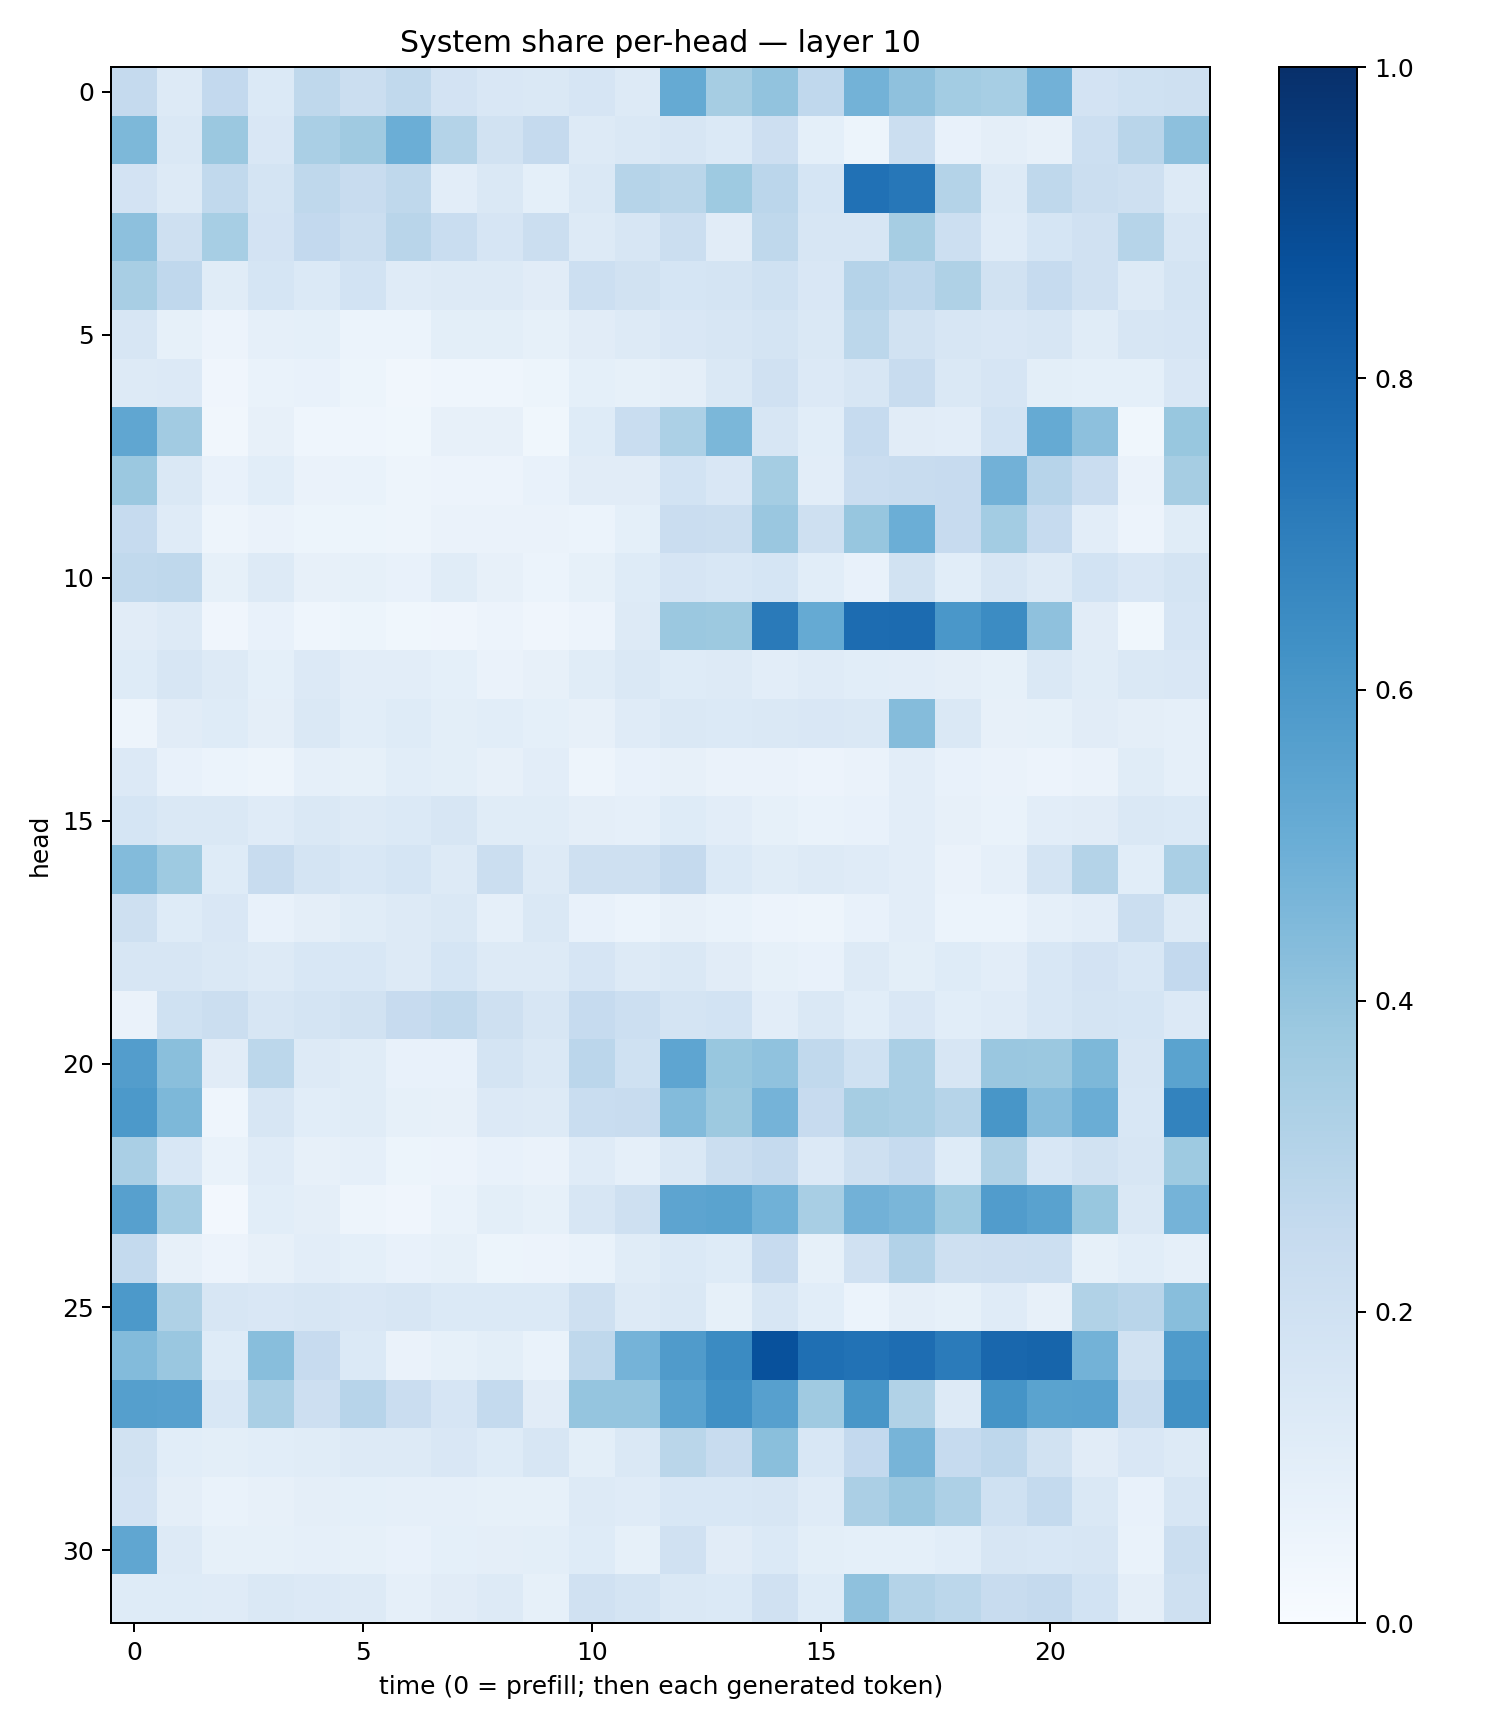

The file beside this chart, header and first rows:
0.2519791, 0.12742883, 0.2607088, 0.1373548, 0.27072766, 0.22545348, 0.2648844, 0.18179044, 0.14932244, 0.1414231, 0.1642934, 0.13077143, 0.517338, 0.3490476, 0.40571332, 0.26882353, 0.47918013, 0.41091737, 0.35824266, 0.34485972, 0.48047677, 0.17975248, 0.20157775, 0.21030433
0.4558, 0.1426, 0.379, 0.1493, 0.3378, 0.3675, 0.4979, 0.307, 0.1951, 0.2534, 0.1263, 0.1432, 0.1605, 0.1376, 0.2133, 0.09175, 0.05204, 0.2218, 0.07727, 0.09746, 0.08144, 0.2177, 0.2911, 0.4159
0.1836, 0.1271, 0.2629, 0.1751, 0.2702, 0.241, 0.2726, 0.1042, 0.1461, 0.09374, 0.1406, 0.297, 0.2859, 0.3723, 0.2821, 0.1716, 0.7495, 0.7235, 0.3082, 0.1259, 0.2734, 0.2228, 0.2066, 0.1309
0.4155, 0.2107, 0.3442, 0.1833, 0.2614, 0.2232, 0.292, 0.2314, 0.1675, 0.2233, 0.1287, 0.1636, 0.2263, 0.1133, 0.2712, 0.1596, 0.162, 0.3485, 0.2167, 0.1181, 0.1686, 0.1989, 0.297, 0.1577
0.3429, 0.266, 0.1166, 0.1713, 0.1376, 0.1858, 0.1193, 0.1319, 0.132, 0.1119, 0.2159, 0.1913, 0.1704, 0.1721, 0.2027, 0.1512, 0.3016, 0.2765, 0.3219, 0.194, 0.2484, 0.1972, 0.1276, 0.1759
0.1606, 0.08335, 0.05562, 0.08872, 0.09162, 0.06206, 0.06079, 0.0982, 0.09847, 0.08223, 0.1114, 0.1317, 0.1508, 0.1637, 0.1738, 0.1438, 0.2794, 0.1913, 0.1571, 0.1509, 0.1606, 0.1142, 0.1604, 0.166
0.1315, 0.1365, 0.04222, 0.06972, 0.07154, 0.0513, 0.03498, 0.04494, 0.04442, 0.05269, 0.09034, 0.08426, 0.09578, 0.1427, 0.1989, 0.1344, 0.1639, 0.2384, 0.1455, 0.1664, 0.09976, 0.09261, 0.09205, 0.1494
0.5318, 0.3595, 0.0323, 0.07912, 0.04374, 0.0464, 0.03699, 0.07821, 0.08019, 0.03683, 0.1241, 0.2305, 0.3283, 0.4602, 0.1571, 0.1066, 0.2461, 0.1103, 0.1039, 0.1842, 0.5174, 0.4156, 0.03743, 0.3882
0.3793, 0.1435, 0.07748, 0.1058, 0.06523, 0.06854, 0.05055, 0.05803, 0.05652, 0.07563, 0.1107, 0.1132, 0.1839, 0.149, 0.3531, 0.1021, 0.2293, 0.2415, 0.246, 0.4842, 0.2967, 0.2276, 0.06559, 0.3495
0.249, 0.1186, 0.04901, 0.06412, 0.05129, 0.05374, 0.048, 0.06424, 0.06603, 0.06533, 0.05899, 0.09067, 0.2266, 0.2234, 0.3864, 0.2098, 0.3933, 0.4982, 0.2441, 0.3564, 0.2465, 0.1047, 0.05646, 0.1163
0.2656, 0.2699, 0.08412, 0.1258, 0.08143, 0.08455, 0.07726, 0.1154, 0.08036, 0.06213, 0.08372, 0.1236, 0.1663, 0.1528, 0.1686, 0.1079, 0.07206, 0.1883, 0.1084, 0.1614, 0.1282, 0.1871, 0.1508, 0.1741
0.1121, 0.1261, 0.04078, 0.07609, 0.04642, 0.05231, 0.03571, 0.04065, 0.05569, 0.03919, 0.05858, 0.1285, 0.3794, 0.377, 0.7138, 0.5177, 0.7665, 0.7714, 0.5978, 0.6462, 0.4108, 0.1124, 0.03664, 0.1653
0.122, 0.1589, 0.1258, 0.09181, 0.134, 0.1046, 0.1045, 0.09103, 0.06459, 0.07977, 0.1141, 0.1479, 0.1217, 0.1251, 0.1038, 0.1177, 0.109, 0.1031, 0.09672, 0.08337, 0.1426, 0.1167, 0.1475, 0.1515
0.04928, 0.1097, 0.1227, 0.09695, 0.1407, 0.106, 0.1215, 0.09896, 0.1062, 0.09361, 0.07934, 0.1182, 0.1431, 0.1387, 0.1462, 0.1509, 0.1463, 0.4366, 0.1478, 0.07934, 0.08339, 0.1121, 0.09729, 0.08659
0.134, 0.07576, 0.06229, 0.04738, 0.08776, 0.08492, 0.1082, 0.09787, 0.07877, 0.1047, 0.04954, 0.07608, 0.07935, 0.0627, 0.06485, 0.05517, 0.06462, 0.1055, 0.07559, 0.06498, 0.05536, 0.0653, 0.1141, 0.0865
0.1698, 0.1426, 0.1433, 0.118, 0.143, 0.1326, 0.1371, 0.1569, 0.1136, 0.1168, 0.09717, 0.08885, 0.1243, 0.1042, 0.08532, 0.06955, 0.07082, 0.1036, 0.07993, 0.06922, 0.1051, 0.1132, 0.1442, 0.1374
0.4387, 0.3715, 0.122, 0.2407, 0.1779, 0.1532, 0.1691, 0.1327, 0.2218, 0.1309, 0.2041, 0.207, 0.2522, 0.1405, 0.1163, 0.1295, 0.1183, 0.1027, 0.06443, 0.08803, 0.1771, 0.3058, 0.1086, 0.3361
0.2055, 0.1219, 0.15, 0.07156, 0.09683, 0.1137, 0.1307, 0.1484, 0.08817, 0.142, 0.07355, 0.06138, 0.07931, 0.06651, 0.05643, 0.05059, 0.07362, 0.1025, 0.05881, 0.06237, 0.08643, 0.1028, 0.2211, 0.132
0.1638, 0.1609, 0.1444, 0.1313, 0.1536, 0.1554, 0.1278, 0.1697, 0.1319, 0.1295, 0.1667, 0.1318, 0.1464, 0.1103, 0.08571, 0.07335, 0.131, 0.09848, 0.1221, 0.1035, 0.1526, 0.1798, 0.1542, 0.2604
0.06464, 0.2025, 0.2193, 0.1613, 0.1787, 0.1942, 0.2454, 0.2634, 0.2088, 0.1576, 0.2499, 0.2181, 0.1721, 0.1868, 0.1024, 0.1445, 0.1092, 0.1492, 0.1084, 0.1191, 0.1548, 0.1797, 0.1712, 0.1346
0.5711, 0.4251, 0.1127, 0.2791, 0.1255, 0.1143, 0.07154, 0.07361, 0.172, 0.143, 0.2817, 0.1993, 0.5359, 0.3876, 0.4063, 0.2623, 0.2024, 0.3391, 0.1587, 0.3848, 0.3819, 0.4561, 0.1568, 0.5478
0.5901, 0.4565, 0.04603, 0.1572, 0.1058, 0.1157, 0.08225, 0.08149, 0.1339, 0.1274, 0.2329, 0.2379, 0.4401, 0.3775, 0.4751, 0.2459, 0.3502, 0.3361, 0.298, 0.604, 0.433, 0.5003, 0.1539, 0.6793
0.3375, 0.1543, 0.06687, 0.1205, 0.07883, 0.08654, 0.0528, 0.0567, 0.07496, 0.06562, 0.1183, 0.08628, 0.1484, 0.2225, 0.25, 0.1357, 0.2094, 0.2488, 0.1235, 0.321, 0.1538, 0.1895, 0.1577, 0.3745
0.5599, 0.3459, 0.02483, 0.1072, 0.09618, 0.04866, 0.04129, 0.0673, 0.1001, 0.08248, 0.1617, 0.2056, 0.5402, 0.5501, 0.4855, 0.3431, 0.4827, 0.4623, 0.3736, 0.575, 0.5525, 0.3884, 0.143, 0.476
0.2571, 0.08033, 0.05702, 0.08045, 0.1041, 0.09173, 0.07287, 0.08275, 0.05143, 0.05691, 0.0697, 0.1144, 0.1384, 0.1225, 0.2459, 0.08503, 0.1954, 0.3117, 0.2083, 0.2125, 0.2161, 0.08229, 0.109, 0.08899
0.5902, 0.3216, 0.159, 0.1492, 0.159, 0.1507, 0.16, 0.139, 0.1377, 0.1403, 0.2076, 0.1267, 0.1442, 0.08523, 0.1616, 0.1064, 0.06193, 0.09565, 0.08257, 0.1204, 0.08146, 0.315, 0.2923, 0.4286
0.4411, 0.3848, 0.1216, 0.4279, 0.2426, 0.1374, 0.06261, 0.08301, 0.09985, 0.0686, 0.2701, 0.4748, 0.5789, 0.6487, 0.8713, 0.7549, 0.7457, 0.765, 0.7075, 0.7881, 0.7938, 0.4796, 0.19, 0.5845
0.5659, 0.5597, 0.1562, 0.3384, 0.211, 0.2941, 0.228, 0.1641, 0.2578, 0.1122, 0.3968, 0.397, 0.5533, 0.629, 0.5607, 0.3672, 0.6018, 0.3139, 0.1288, 0.6158, 0.5504, 0.5545, 0.2388, 0.6266
0.1906, 0.1061, 0.09985, 0.1074, 0.1156, 0.1269, 0.1253, 0.1499, 0.1234, 0.1582, 0.1001, 0.142, 0.2868, 0.2351, 0.4243, 0.1551, 0.2593, 0.4698, 0.2466, 0.2751, 0.1898, 0.1103, 0.1508, 0.1297
0.1806, 0.09606, 0.06648, 0.08185, 0.09459, 0.09228, 0.0883, 0.0897, 0.08517, 0.0859, 0.1256, 0.1194, 0.1538, 0.153, 0.1624, 0.1208, 0.3346, 0.3863, 0.3276, 0.1996, 0.2549, 0.1473, 0.07115, 0.1625
0.5314, 0.1311, 0.08509, 0.08561, 0.08863, 0.08365, 0.0719, 0.09231, 0.09726, 0.1012, 0.122, 0.08483, 0.1959, 0.1132, 0.1371, 0.09828, 0.09108, 0.09056, 0.1056, 0.1588, 0.1558, 0.1592, 0.06971, 0.2226
0.1216, 0.1233, 0.1189, 0.1446, 0.1359, 0.1289, 0.08695, 0.1126, 0.1264, 0.08419, 0.1959, 0.1732, 0.1462, 0.1394, 0.1976, 0.1245, 0.4107, 0.3073, 0.278, 0.2385, 0.2538, 0.1849, 0.09588, 0.2087
